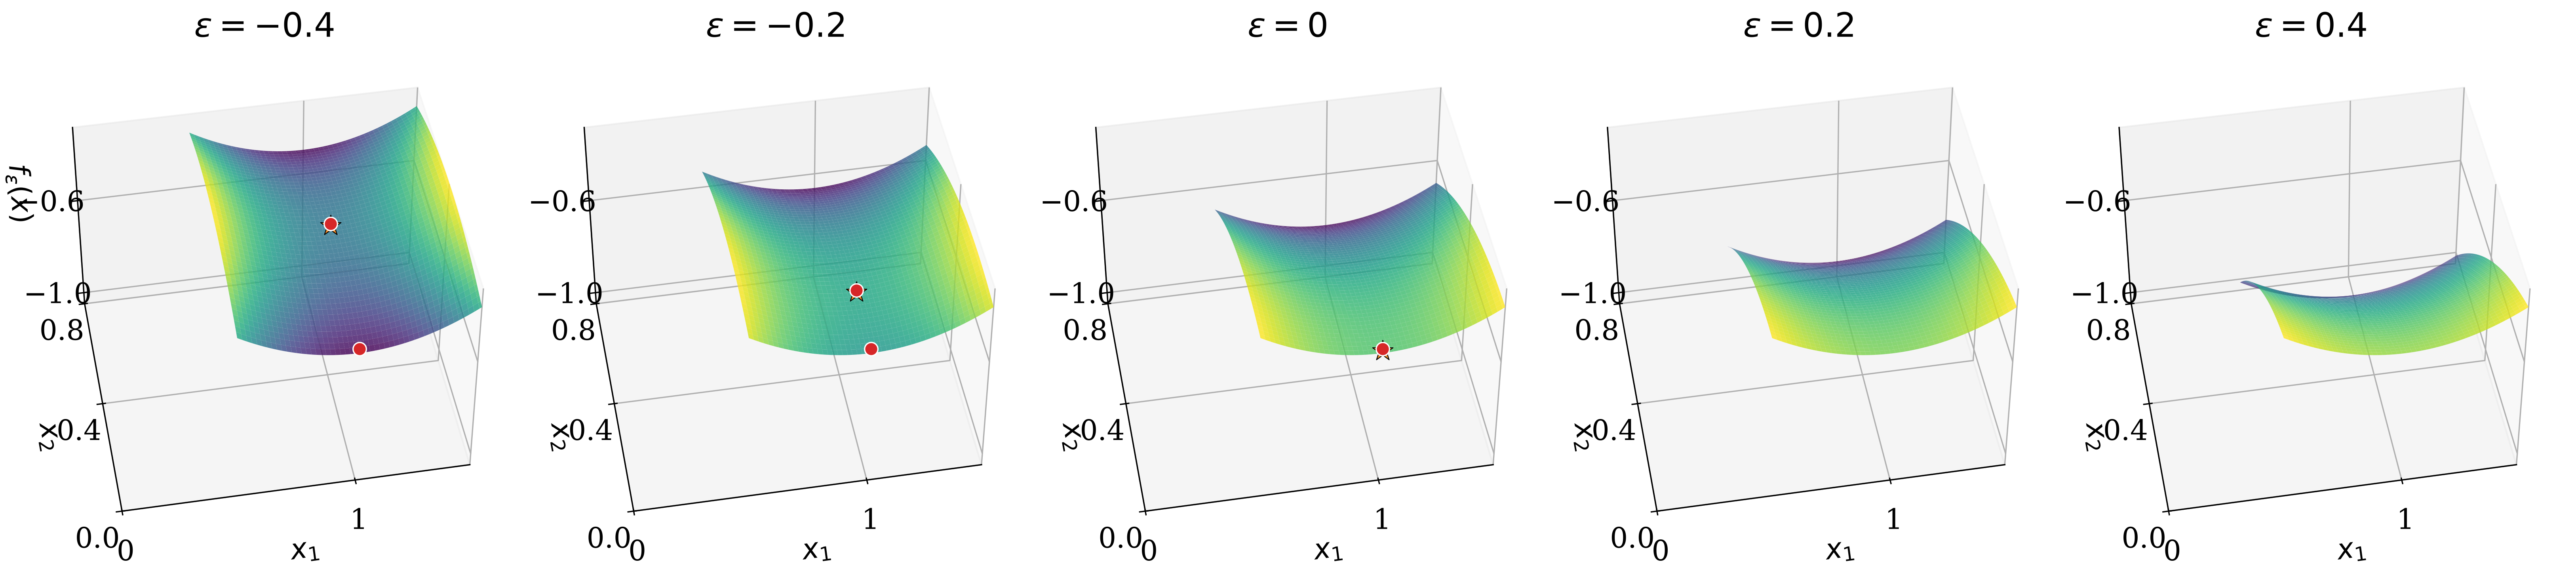

Write Python code to recreate this figure.
from pathlib import Path

import matplotlib.pyplot as plt
import numpy as np

OUTPUT_DIR = Path(__file__).parent
EPSILONS = (-0.4, -0.2, 0.0, 0.2, 0.4)
X1_LIM = (0.5, 1.5)
X2_LIM = (0.0, 0.8)

plt.rcParams.update({
    "text.usetex": False,
    "font.family": "serif",
    "font.size": 17,
})


def objective(x1, x2, epsilon):
    return 0.5 * x1**2 - x1 - 0.5 * x2**2 - epsilon * x2


x1 = np.linspace(*X1_LIM, 100)
x2 = np.linspace(*X2_LIM, 100)
X1, X2 = np.meshgrid(x1, x2)

fig = plt.figure(figsize=(22, 4.8))

for j, epsilon in enumerate(EPSILONS, start=1):
    ax = fig.add_subplot(1, 5, j, projection="3d", computed_zorder=False)
    Z = objective(X1, X2, epsilon)
    ax.plot_surface(X1, X2, Z, cmap="viridis", alpha=0.82,
                    linewidth=0, antialiased=True, zorder=-1)

    # The unconstrained stationary point is shown only when it belongs to K.
    stationary_x2 = -epsilon
    if X2_LIM[0] <= stationary_x2 <= X2_LIM[1]:
        stationary_z = objective(1.0, stationary_x2, epsilon)
        ax.scatter(1.0, stationary_x2, stationary_z + 0.01,
                   marker="*", s=170, color="#f28e2b",
                   edgecolor="black", linewidth=0.5, depthshade=False,
                   zorder=6)

    # VI solutions, equivalently the KKT points of the constrained problem.
    if epsilon < 0:
        solution_x2 = np.array([0.0, -epsilon])
    elif epsilon == 0:
        solution_x2 = np.array([0.0])
    else:
        solution_x2 = np.array([])
    if solution_x2.size:
        solution_z = objective(1.0, solution_x2, epsilon)
        ax.scatter(np.ones_like(solution_x2), solution_x2, solution_z + 0.018,
                   marker="o", s=65, color="#d62728",
                   edgecolor="white", linewidth=0.8, depthshade=False,
                   zorder=7)

    ax.set_title(rf"$\varepsilon={epsilon:g}$", pad=8)
    ax.set_xlabel(r"$x_1$", labelpad=5)
    ax.set_ylabel(r"$x_2$", labelpad=5)
    if j == 1:
        ax.set_zlabel(r"$f_\varepsilon(x)$", labelpad=5)
    ax.set_xlim(X1_LIM)
    ax.set_ylim(X2_LIM)
    ax.set_zlim(-1.05, -0.30)
    ax.set_xticks([0, 1])
    ax.set_yticks([0, 0.4, 0.8])
    ax.set_zticks([-1.0, -0.6])
    ax.view_init(elev=45, azim=-100)
    ax.set_box_aspect((1.2, 1.0, 0.85))

fig.tight_layout(w_pad=0.2)
fig.savefig(OUTPUT_DIR / "optimization_surface_example.png",
            bbox_inches="tight", dpi=300)
